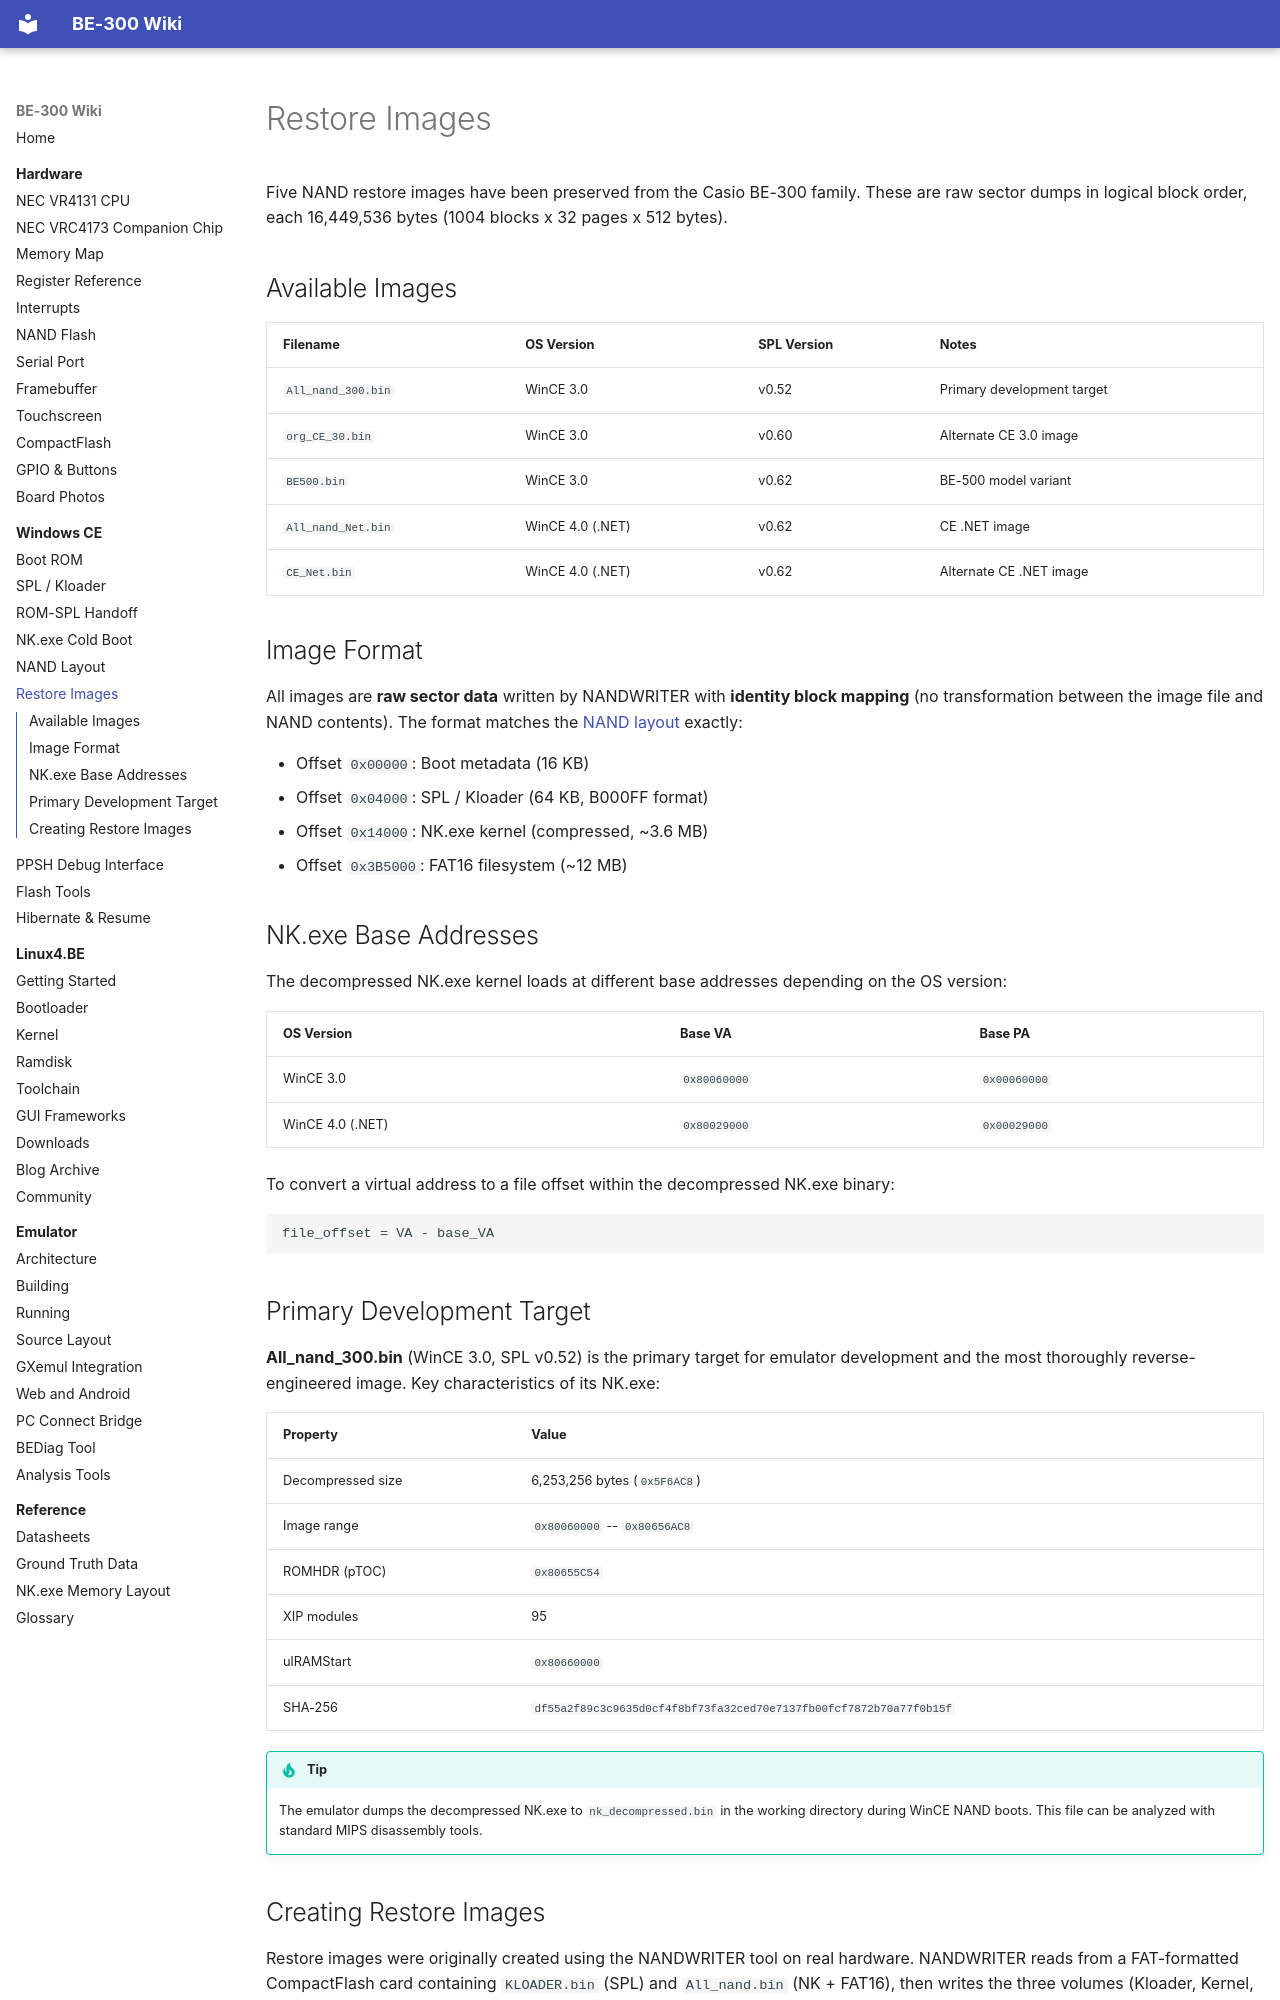

repository: jroark/be300-wiki · page: wince/restore-images/index.html · generator: mkdocs

# Restore Images

Five NAND restore images have been preserved from the Casio BE-300 family. These are raw sector dumps in logical block order, each 16,449,536 bytes (1004 blocks x 32 pages x 512 bytes).

## Available Images

| Filename | OS Version | SPL Version | Notes |
|----------|-----------|-------------|-------|
| `All_nand_300.bin` | WinCE 3.0 | v0.52 | Primary development target |
| `org_CE_30.bin` | WinCE 3.0 | v0.60 | Alternate CE 3.0 image |
| `BE500.bin` | WinCE 3.0 | v0.62 | BE-500 model variant |
| `All_nand_Net.bin` | WinCE 4.0 (.NET) | v0.62 | CE .NET image |
| `CE_Net.bin` | WinCE 4.0 (.NET) | v0.62 | Alternate CE .NET image |

## Image Format

All images are **raw sector data** written by NANDWRITER with **identity block mapping** (no transformation between the image file and NAND contents). The format matches the [NAND layout](nand-layout.md) exactly:

- Offset `0x00000`: Boot metadata (16 KB)
- Offset `0x04000`: SPL / Kloader (64 KB, B000FF format)
- Offset `0x14000`: NK.exe kernel (compressed, ~3.6 MB)
- Offset `0x3B5000`: FAT16 filesystem (~12 MB)

## NK.exe Base Addresses

The decompressed NK.exe kernel loads at different base addresses depending on the OS version:

| OS Version | Base VA | Base PA |
|-----------|---------|---------|
| WinCE 3.0 | `0x80060000` | `0x00060000` |
| WinCE 4.0 (.NET) | `0x80029000` | `0x00029000` |

To convert a virtual address to a file offset within the decompressed NK.exe binary:

```
file_offset = VA - base_VA
```

## Primary Development Target

**All_nand_300.bin** (WinCE 3.0, SPL v0.52) is the primary target for emulator development and the most thoroughly reverse-engineered image. Key characteristics of its NK.exe:

| Property | Value |
|----------|-------|
| Decompressed size | 6,253,256 bytes (`0x5F6AC8`) |
| Image range | `0x80060000` -- `0x80656AC8` |
| ROMHDR (pTOC) | `0x80655C54` |
| XIP modules | 95 |
| ulRAMStart | `0x80660000` |
| SHA-256 | `df55a2f89c3c9635d0cf4f8bf73fa32ced70e7137fb00fcf7872b70a77f0b15f` |

!!! tip
    The emulator dumps the decompressed NK.exe to `nk_decompressed.bin` in the working directory during WinCE NAND boots. This file can be analyzed with standard MIPS disassembly tools.
